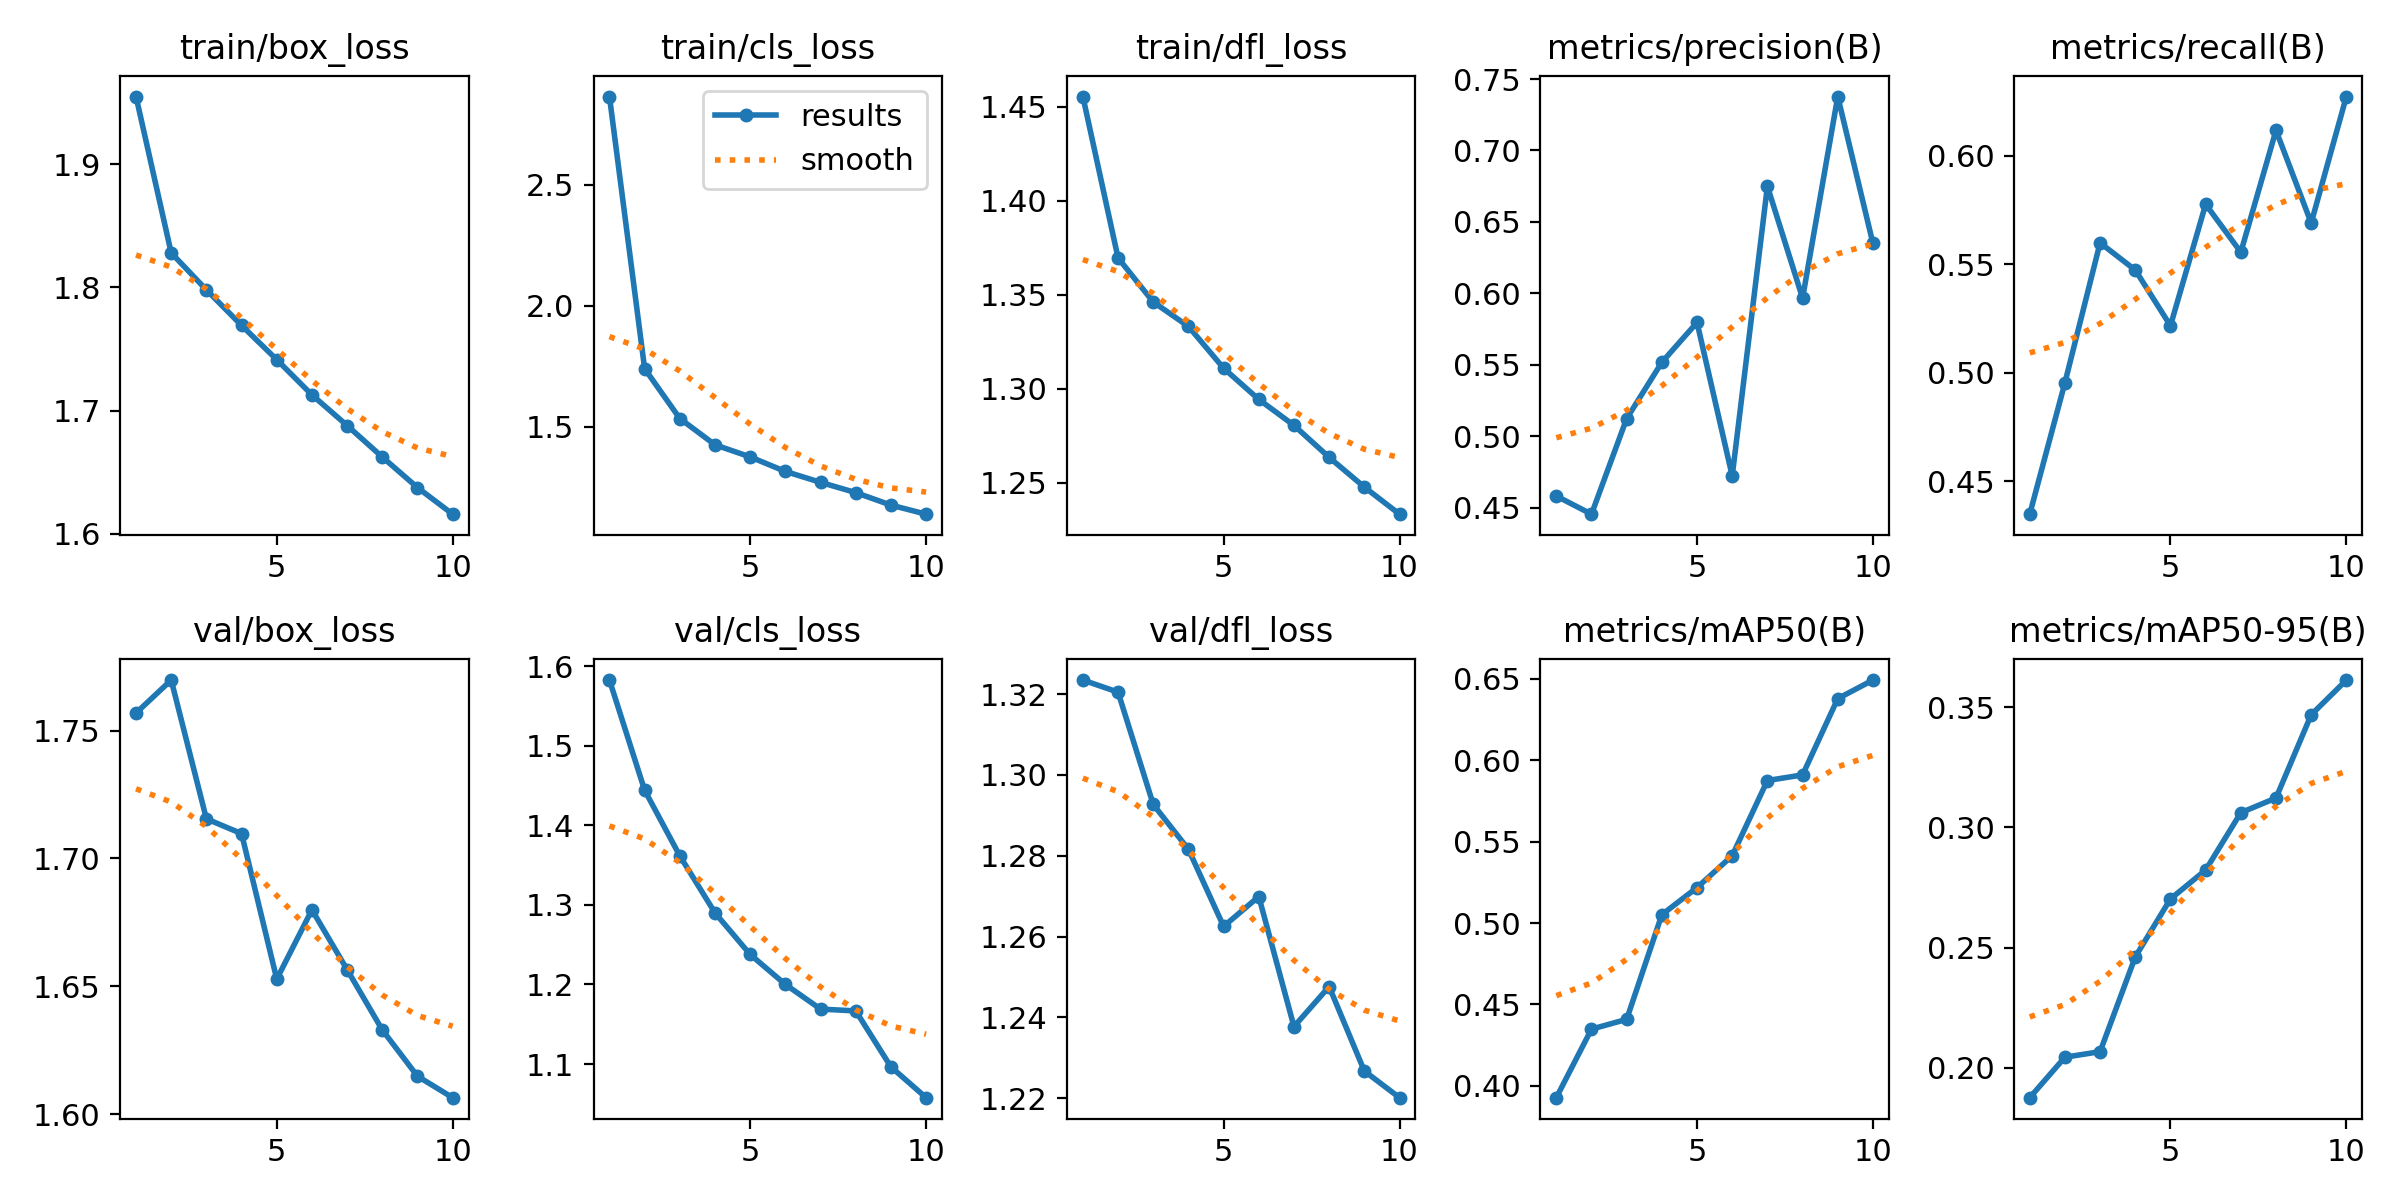

Data behind this chart, as committed beside it:
epoch, train/box_loss, train/cls_loss, train/dfl_loss, metrics/precision(B), metrics/recall(B), metrics/mAP50(B), metrics/mAP50-95(B), val/box_loss, val/cls_loss, val/dfl_loss, lr/pg0, lr/pg1, lr/pg2
1, 1.955, 2.865, 1.455, 0.4582, 0.4347, 0.3928, 0.1877, 1.757, 1.582, 1.323, 0.0002774, 0.0002774, 0.0002774
2, 1.828, 1.741, 1.37, 0.4455, 0.4953, 0.4349, 0.2045, 1.77, 1.444, 1.321, 0.0005001, 0.0005001, 0.0005001
3, 1.798, 1.535, 1.346, 0.5124, 0.5598, 0.4409, 0.2068, 1.716, 1.361, 1.293, 0.0006679, 0.0006679, 0.0006679
4, 1.769, 1.427, 1.333, 0.5518, 0.5473, 0.5051, 0.2462, 1.71, 1.29, 1.282, 0.0005856, 0.0005856, 0.0005856
5, 1.741, 1.376, 1.311, 0.5797, 0.5216, 0.5217, 0.2703, 1.653, 1.238, 1.262, 0.0005856, 0.0005856, 0.0005856
6, 1.713, 1.316, 1.294, 0.4723, 0.5776, 0.5413, 0.2823, 1.68, 1.2, 1.27, 0.0005031, 0.0005031, 0.0005031
7, 1.688, 1.271, 1.281, 0.6749, 0.5554, 0.5875, 0.3061, 1.657, 1.169, 1.238, 0.0004207, 0.0004207, 0.0004207
8, 1.662, 1.229, 1.264, 0.5967, 0.6116, 0.5909, 0.3123, 1.633, 1.167, 1.248, 0.0003382, 0.0003382, 0.0003382
9, 1.637, 1.177, 1.248, 0.7377, 0.5689, 0.6377, 0.3468, 1.615, 1.096, 1.227, 0.0002557, 0.0002557, 0.0002557
10, 1.616, 1.14, 1.233, 0.635, 0.6272, 0.6491, 0.3613, 1.606, 1.058, 1.22, 0.0001733, 0.0001733, 0.0001733
